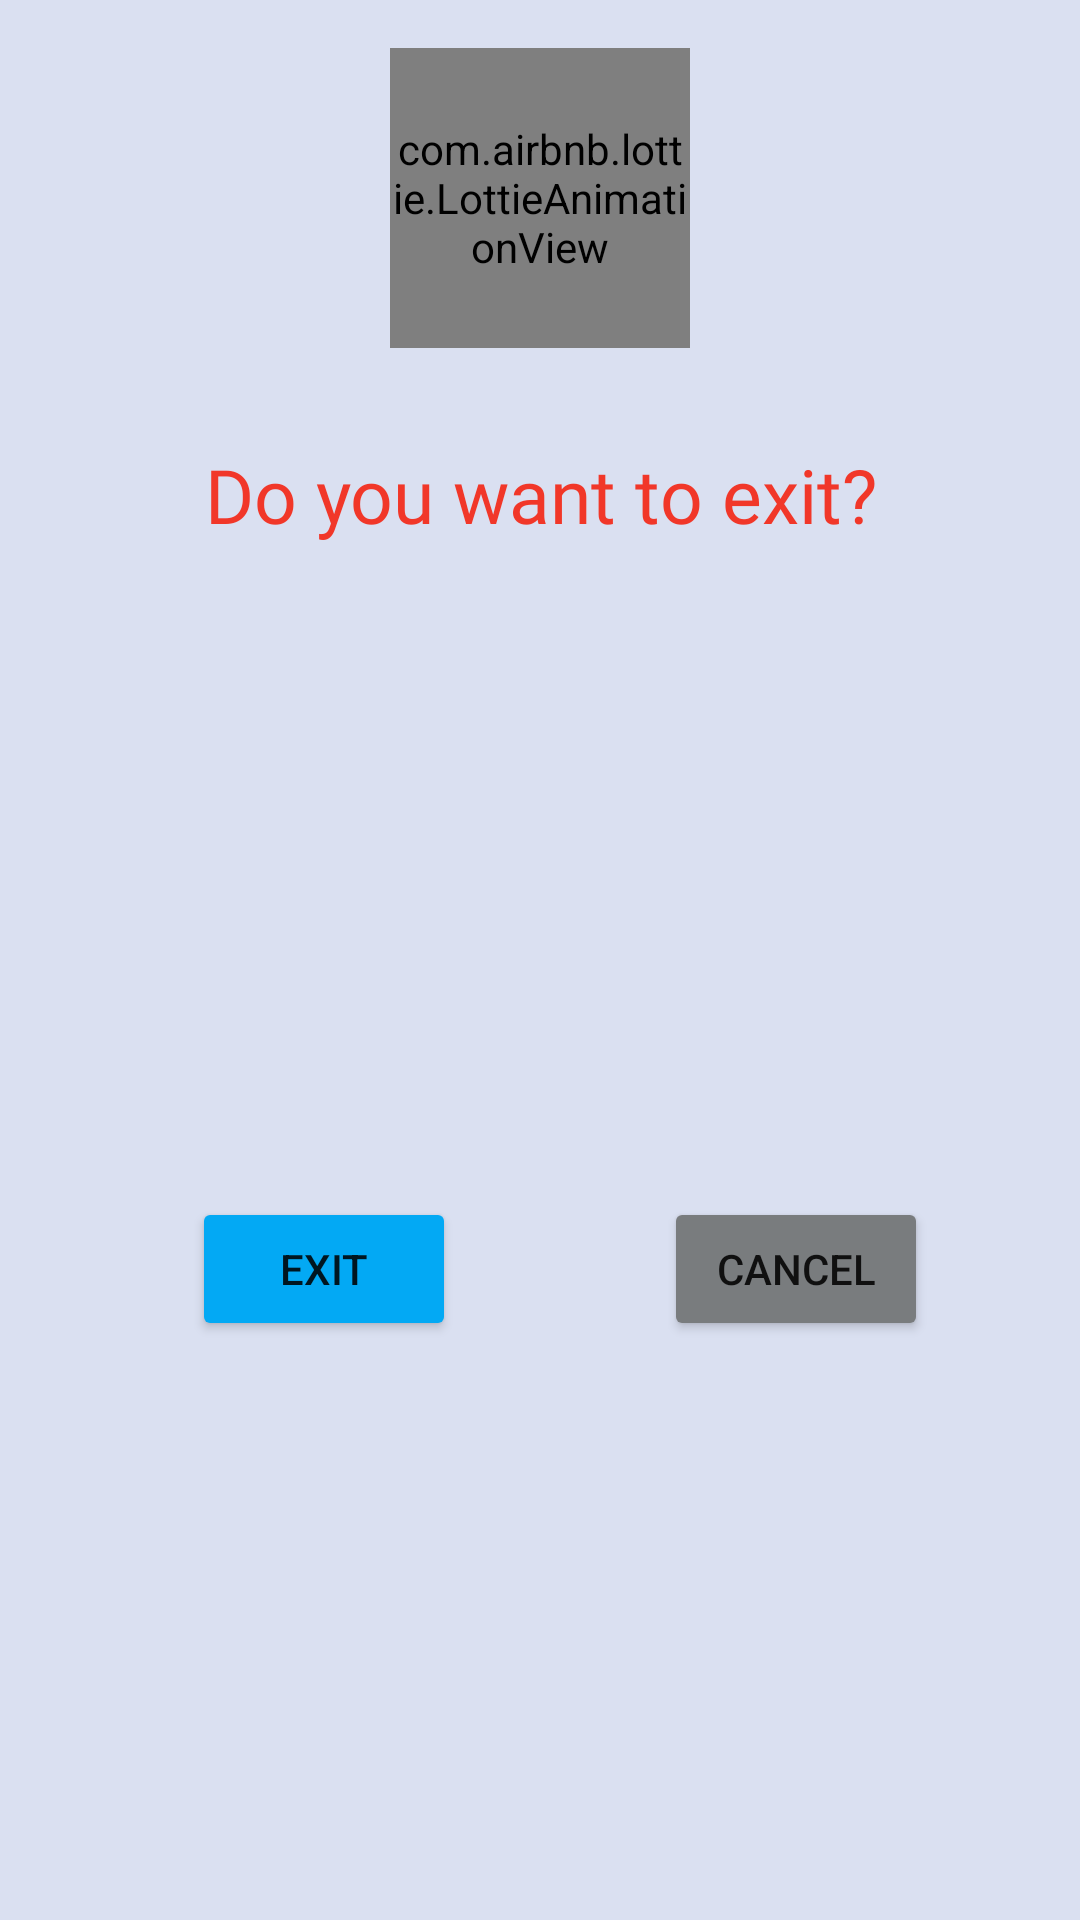

Layout XML and referenced resources for this Android screen:
<!-- AndroidManifest.xml: application theme Theme.DrinksMaster -->
<!-- res/layout/base_warning_alert.xml -->
<?xml version="1.0" encoding="utf-8"?>
<androidx.constraintlayout.widget.ConstraintLayout xmlns:android="http://schemas.android.com/apk/res/android"
    xmlns:app="http://schemas.android.com/apk/res-auto"
    xmlns:tools="http://schemas.android.com/tools"
    android:layout_width="match_parent"
    android:layout_height="wrap_content"
    android:background="#DAE0F1">

    <com.airbnb.lottie.LottieAnimationView
        android:id="@+id/img_Alerta"
        android:layout_width="100dp"
        android:layout_height="100dp"
        android:layout_marginTop="16dp"
        app:layout_constraintEnd_toEndOf="parent"
        app:layout_constraintStart_toStartOf="parent"
        app:layout_constraintTop_toTopOf="parent"
        app:lottie_autoPlay="true"
        app:lottie_loop="true" />

    <TextView
        android:id="@+id/txt_dialog01"
        android:layout_width="match_parent"
        android:layout_height="wrap_content"
        android:layout_marginHorizontal="20dp"
        android:layout_marginTop="32dp"
        android:fontFamily="@font/aldrich"
        android:text="@string/do_you_want_to_exit"
        android:textAlignment="center"
        android:textColor="@color/purple_500"
        android:textSize="25sp"
        app:layout_constraintEnd_toEndOf="parent"
        app:layout_constraintStart_toStartOf="parent"
        app:layout_constraintTop_toBottomOf="@+id/img_Alerta" />

    <Button
        android:id="@+id/btnExit"
        android:layout_width="wrap_content"
        android:layout_height="wrap_content"
        android:layout_marginStart="64dp"
        android:layout_marginTop="32dp"
        android:layout_marginBottom="8dp"
        android:backgroundTint="#03A9F4"
        android:text="@string/exit"
        app:layout_constraintBottom_toBottomOf="parent"
        app:layout_constraintStart_toStartOf="parent"
        app:layout_constraintTop_toBottomOf="@+id/txt_dialog01"
        tools:ignore="MissingConstraints" />

    <Button
        android:id="@+id/btncancel"
        android:layout_width="wrap_content"
        android:layout_height="wrap_content"
        android:layout_marginTop="32dp"
        android:layout_marginBottom="8dp"
        android:backgroundTint="#797C7E"
        android:text="@string/cancel"
        app:layout_constraintBottom_toBottomOf="parent"
        app:layout_constraintEnd_toEndOf="parent"
        app:layout_constraintHorizontal_bias="0.578"
        app:layout_constraintStart_toEndOf="@+id/btnExit"
        app:layout_constraintTop_toBottomOf="@+id/txt_dialog01"
        tools:ignore="MissingConstraints" />

</androidx.constraintlayout.widget.ConstraintLayout>
<!-- resources referenced by this layout -->
<resources>
  <color name="purple_500">#F13729</color>
  <string name="cancel">cancel</string>
  <string name="do_you_want_to_exit">Do you want to exit?</string>
  <string name="exit">Exit</string>
  <style name="Theme.DrinksMaster" parent="Theme.MaterialComponents.DayNight.NoActionBar">
          
          <item name="colorPrimary">@color/purple_500</item>
          <item name="colorPrimaryVariant">@color/purple_700</item>
          <item name="colorOnPrimary">@color/white</item>
          
          <item name="colorSecondary">@color/teal_200</item>
          <item name="colorSecondaryVariant">@color/teal_700</item>
          <item name="colorOnSecondary">@color/black</item>
          
          <item name="android:statusBarColor" tools:targetApi="l">?attr/colorPrimaryVariant</item>
          
      </style>
  <color name="purple_700">#070300</color>
  <color name="white">#FFFFFFFF</color>
  <color name="teal_200">#FF03DAC5</color>
  <color name="teal_700">#FF018786</color>
  <color name="black">#FF000000</color>
</resources>
